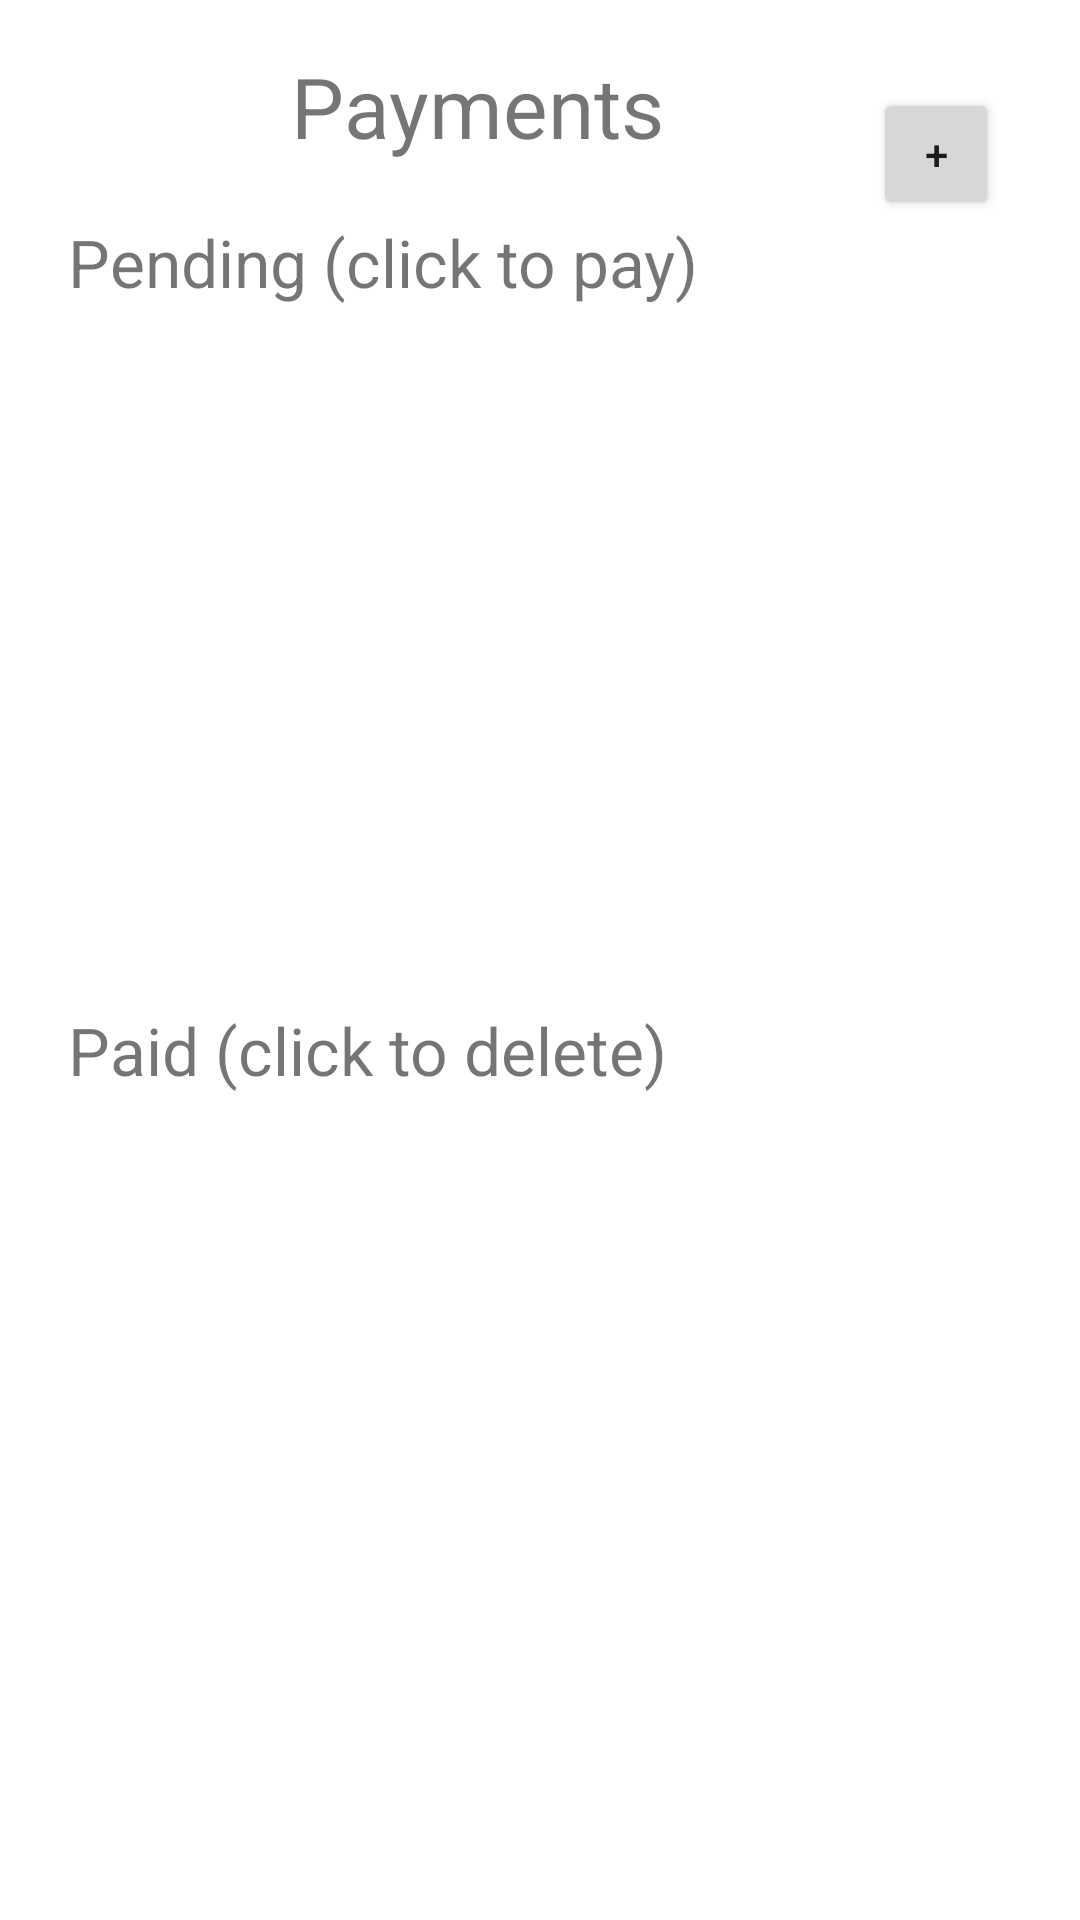

This screen was rendered from an Android layout file. Write that file and the resources it references.
<!-- AndroidManifest.xml: application theme Theme.Rumi -->
<!-- res/layout/fragment_payments.xml -->
<?xml version="1.0" encoding="utf-8"?>
<androidx.constraintlayout.widget.ConstraintLayout xmlns:android="http://schemas.android.com/apk/res/android"
    xmlns:app="http://schemas.android.com/apk/res-auto"
    xmlns:tools="http://schemas.android.com/tools"
    android:id="@+id/relativeLayout"
    android:layout_width="match_parent"
    android:layout_height="match_parent">

    <Button
        android:id="@+id/addPaymentButton"
        android:layout_width="42dp"
        android:layout_height="44dp"
        android:text="+"
        app:layout_constraintBottom_toBottomOf="parent"
        app:layout_constraintEnd_toEndOf="parent"
        app:layout_constraintHorizontal_bias="0.915"
        app:layout_constraintStart_toStartOf="parent"
        app:layout_constraintTop_toTopOf="parent"
        app:layout_constraintVertical_bias="0.049" />

    <ListView
        android:id="@+id/unpaidList"
        android:layout_width="343dp"
        android:layout_height="164dp"
        app:layout_constraintBottom_toBottomOf="parent"
        app:layout_constraintEnd_toEndOf="parent"
        app:layout_constraintStart_toStartOf="parent"
        app:layout_constraintTop_toTopOf="parent"
        app:layout_constraintVertical_bias="0.241" />

    <ListView
        android:id="@+id/paidList"
        android:layout_width="343dp"
        android:layout_height="164dp"
        app:layout_constraintBottom_toBottomOf="parent"
        app:layout_constraintEnd_toEndOf="parent"
        app:layout_constraintHorizontal_bias="0.544"
        app:layout_constraintStart_toStartOf="parent"
        app:layout_constraintTop_toBottomOf="@+id/unpaidList" />

    <TextView
        android:id="@+id/paid"
        android:layout_width="278dp"
        android:layout_height="42dp"
        android:text="Paid (click to delete)"
        android:textSize="22dp"
        app:layout_constraintBottom_toTopOf="@+id/paidList"
        app:layout_constraintEnd_toEndOf="parent"
        app:layout_constraintHorizontal_bias="0.278"
        app:layout_constraintStart_toStartOf="parent"
        app:layout_constraintTop_toBottomOf="@+id/unpaidList"
        app:layout_constraintVertical_bias="1.0" />

    <TextView
        android:id="@+id/pending"
        android:layout_width="278dp"
        android:layout_height="42dp"
        android:text="Pending (click to pay)"
        android:textSize="22dp"
        app:layout_constraintBottom_toTopOf="@+id/unpaidList"
        app:layout_constraintEnd_toEndOf="parent"
        app:layout_constraintHorizontal_bias="0.278"
        app:layout_constraintStart_toStartOf="parent"
        app:layout_constraintTop_toBottomOf="@+id/title"
        app:layout_constraintVertical_bias="1.0" />

    <TextView
        android:id="@+id/title"
        android:layout_width="165dp"
        android:layout_height="57dp"
        android:text="Payments"
        android:textSize="28dp"
        app:layout_constraintBottom_toTopOf="@+id/unpaidList"
        app:layout_constraintEnd_toEndOf="parent"
        app:layout_constraintHorizontal_bias="0.498"
        app:layout_constraintStart_toStartOf="parent"
        app:layout_constraintTop_toTopOf="parent"
        app:layout_constraintVertical_bias="0.287" />

</androidx.constraintlayout.widget.ConstraintLayout>
<!-- resources referenced by this layout -->
<resources>
  <style name="Theme.Rumi" parent="Theme.MaterialComponents.DayNight.DarkActionBar">
          
          <item name="colorPrimary">@color/purple_500</item>
          <item name="colorPrimaryVariant">@color/purple_700</item>
          <item name="colorOnPrimary">@color/white</item>
          
          <item name="colorSecondary">@color/teal_200</item>
          <item name="colorSecondaryVariant">@color/teal_700</item>
          <item name="colorOnSecondary">@color/black</item>
          
          <item name="android:statusBarColor" tools:targetApi="l">?attr/colorPrimaryVariant</item>
          
      </style>
  <!-- not gathered from this repository: default colours our renderer supplied (Android Studio template values) -->
  <color name="purple_500">#FF6200EE</color>
  <color name="purple_700">#FF3700B3</color>
  <color name="teal_200">#FF03DAC5</color>
  <color name="teal_700">#FF018786</color>
  <color name="black">#FF000000</color>
  <color name="white">#FFFFFFFF</color>
</resources>
